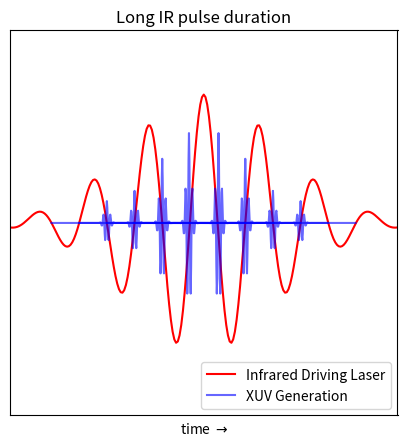
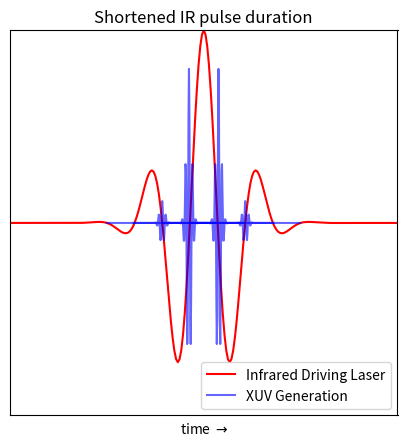

These charts were generated, in order, by the following Python code:
import numpy as np
import matplotlib.pyplot as plt
from scipy import interpolate



class Field():

    def __init__(self, f0, tau, tmax, tshift, N, ir_scale=None):

        dt = (2 * tmax) / N
        t = dt * np.arange(-N / 2, N / 2)
        Et = np.exp(-2 * np.log(2) * t ** 2 / tau ** 2) * np.exp(1j * 2 * np.pi * f0 * t)
        t = t - tshift

        self.Et = Et
        self.t = t

        if ir_scale:
            self.Et = self.Et * ir_scale





def plot_long_ir():

    # define IR
    ir = Field(f0=0.5e14, tau=45e-15, tmax=80e-15, tshift=0, N=256)

    xuv_list = []
    # define XUV
    xuv_list.append(Field(f0=8e14, tau=1.5e-15, tmax=20e-15, tshift=-5.34e-15, N=256, ir_scale=0.7))
    xuv_list.append(Field(f0=8e14, tau=1.5e-15, tmax=20e-15, tshift=5.34e-15, N=256, ir_scale=0.7))

    xuv_list.append(Field(f0=8e14, tau=1.5e-15, tmax=20e-15, tshift=15e-15, N=256, ir_scale=0.5))
    xuv_list.append(Field(f0=8e14, tau=1.5e-15, tmax=20e-15, tshift=-15e-15, N=256, ir_scale=0.5))

    xuv_list.append(Field(f0=8e14, tau=1.5e-15, tmax=20e-15, tshift=25e-15, N=256, ir_scale=0.25))
    xuv_list.append(Field(f0=8e14, tau=1.5e-15, tmax=20e-15, tshift=-25e-15, N=256, ir_scale=0.25))

    xuv_list.append(Field(f0=8e14, tau=1.5e-15, tmax=20e-15, tshift=35e-15, N=256, ir_scale=0.17))
    xuv_list.append(Field(f0=8e14, tau=1.5e-15, tmax=20e-15, tshift=-35e-15, N=256, ir_scale=0.17))

    fig = plt.figure(figsize=(5, 5))
    gs = fig.add_gridspec(2,2)
    ax = fig.add_subplot(gs[:,:])

    ax.plot(ir.t, np.real(ir.Et), color='red', label='Infrared Driving Laser')
    ax.plot(xuv_list[0].t, np.real(xuv_list[0].Et), color='blue', label='XUV Generation', alpha=0.6)
    for xuv in xuv_list[1:]:
        ax.plot(xuv.t, np.real(xuv.Et), color='blue', alpha=0.6)
    ax.set_ylim(-1.5, 1.5)
    ax.set_xlim(-70e-15, 70e-15)
    ax.set_xlabel(r'time $\rightarrow$')
    ax.set_yticks([])
    ax.set_xticks([])
    ax.legend(loc=4)
    ax.set_title("Long IR pulse duration")
    plt.savefig("./longduration.png")


def plot_short_ir():
    # define IR
    ir = Field(f0=0.5e14, tau=20e-15, tmax=80e-15, tshift=0, N=256, ir_scale=1.5)

    xuv_list = []
    # define XUV
    xuv_list.append(Field(f0=8e14, tau=1.5e-15, tmax=20e-15, tshift=-5.34e-15, N=256, ir_scale=1.2))
    xuv_list.append(Field(f0=8e14, tau=1.5e-15, tmax=20e-15, tshift=5.34e-15, N=256, ir_scale=1.2))

    xuv_list.append(Field(f0=8e14, tau=1.5e-15, tmax=20e-15, tshift=15e-15, N=256, ir_scale=0.17))
    xuv_list.append(Field(f0=8e14, tau=1.5e-15, tmax=20e-15, tshift=-15e-15, N=256, ir_scale=0.17))

    fig = plt.figure(figsize=(5, 5))
    gs = fig.add_gridspec(2, 2)
    ax = fig.add_subplot(gs[:, :])

    ax.plot(ir.t, np.real(ir.Et), color='red', label='Infrared Driving Laser')
    ax.plot(xuv_list[0].t, np.real(xuv_list[0].Et), color='blue', label='XUV Generation', alpha=0.6)
    for xuv in xuv_list[1:]:
        ax.plot(xuv.t, np.real(xuv.Et), color='blue', alpha=0.6)
    ax.set_ylim(-1.5, 1.5)
    ax.set_xlim(-70e-15, 70e-15)
    ax.set_xlabel(r'time $\rightarrow$')
    ax.set_yticks([])
    ax.set_xticks([])
    ax.legend(loc=4)
    ax.set_title("Shortened IR pulse duration")
    plt.savefig("./shortduration.png")





plot_long_ir()
plot_short_ir()


plt.show()






